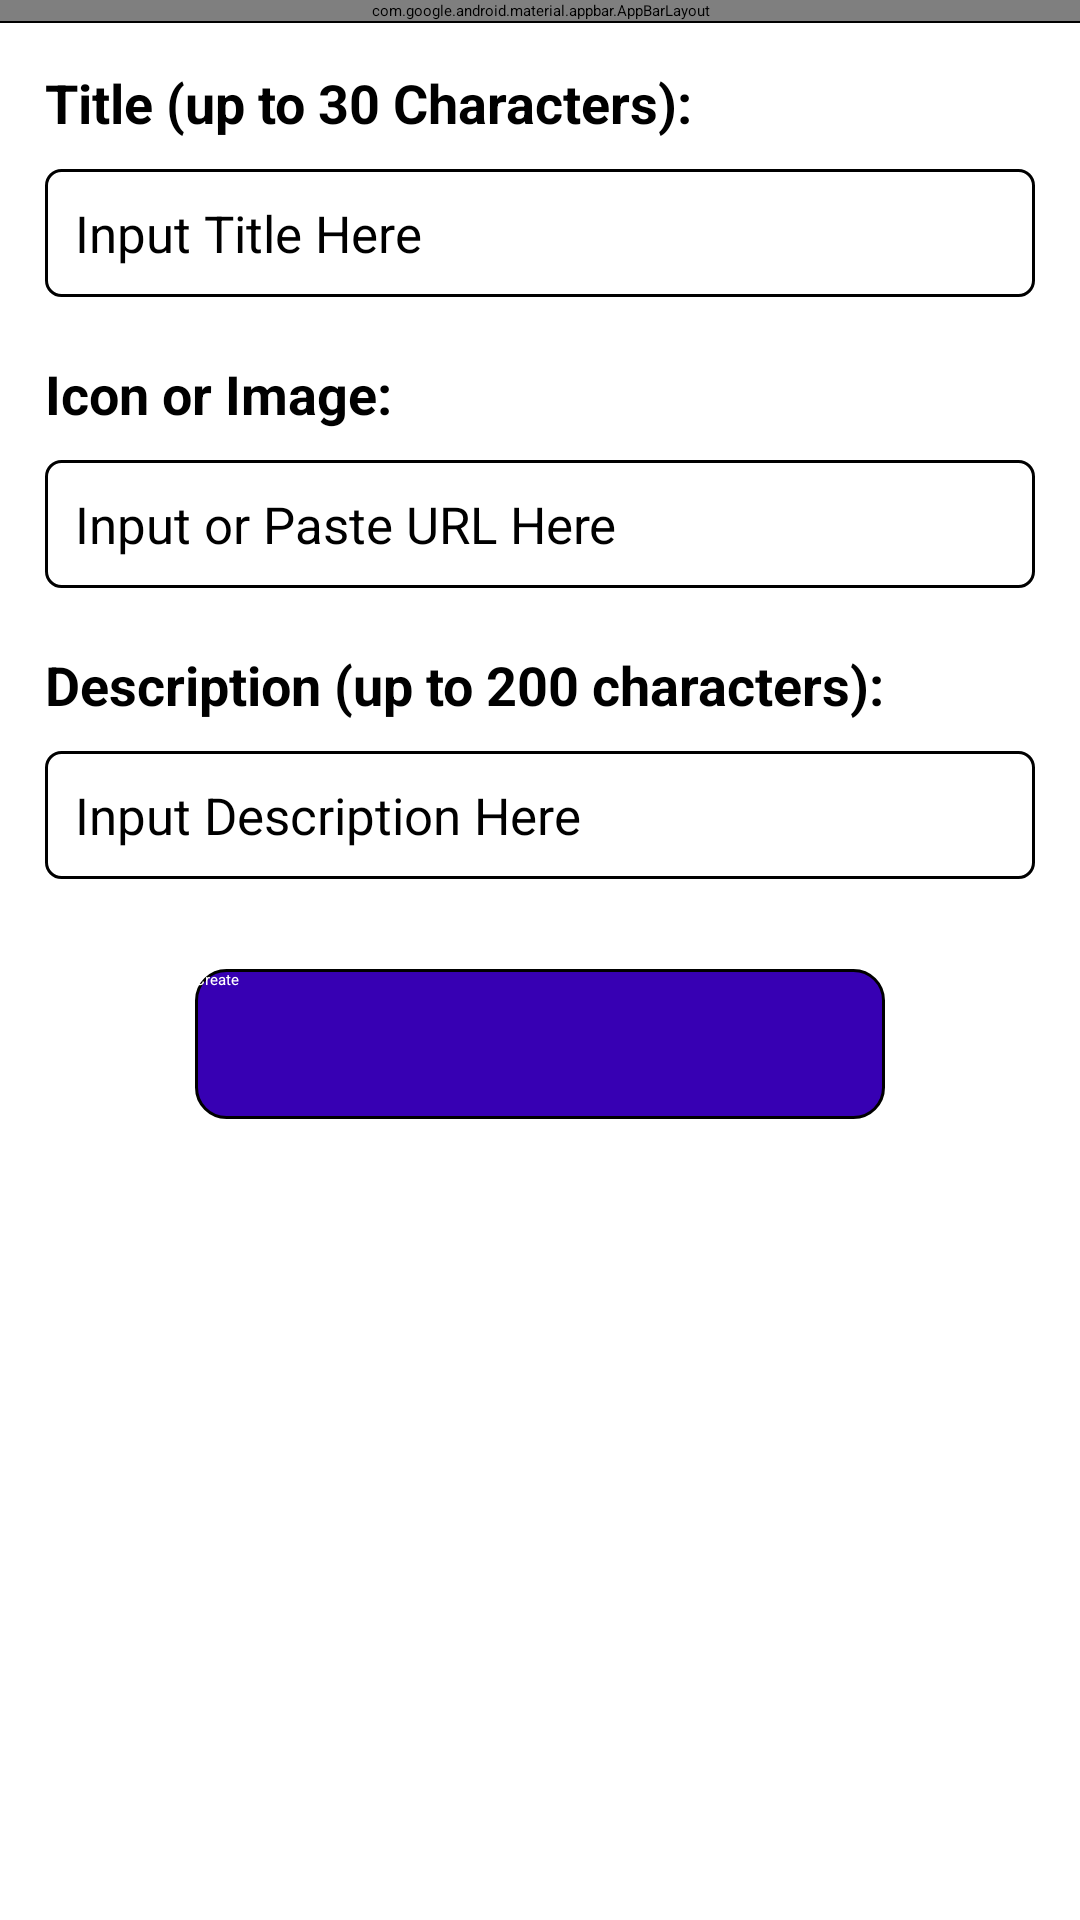

This screen was rendered from an Android layout file. Write that file and the resources it references.
<!-- AndroidManifest.xml: activity theme Theme.ToDoExercise -->
<!-- res/layout/activity_form.xml -->
<?xml version="1.0" encoding="utf-8"?>
<androidx.constraintlayout.widget.ConstraintLayout xmlns:android="http://schemas.android.com/apk/res/android"
    android:layout_width="match_parent"
    android:layout_height="match_parent"
    xmlns:app="http://schemas.android.com/apk/res-auto">

    <com.google.android.material.appbar.AppBarLayout
        android:id="@+id/app_bar"
        android:layout_width="match_parent"
        android:layout_height="wrap_content"
        android:background="@color/white"
        android:theme="@style/ThemeOverlay.AppCompat.Dark.ActionBar"
        app:layout_constraintTop_toTopOf="parent"
        app:layout_constraintBottom_toTopOf="@+id/formLayout">
        <androidx.appcompat.widget.Toolbar
            android:id="@+id/toolbar"
            android:layout_width="match_parent"
            android:layout_height="?attr/actionBarSize"
            app:popupTheme="@style/ThemeOverlay.AppCompat.Light" >
            <androidx.appcompat.widget.LinearLayoutCompat
                android:orientation="horizontal"
                android:gravity="center"
                android:layout_width="match_parent"
                android:layout_height="50dp">
                <androidx.appcompat.widget.AppCompatTextView
                    android:id="@+id/toolbarTitle"
                    android:text="@string/add_item"
                    android:textSize="22sp"
                    android:textColor="@color/black"
                    android:layout_width="wrap_content"
                    android:gravity="center"
                    android:layout_height="match_parent"/>
            </androidx.appcompat.widget.LinearLayoutCompat>
        </androidx.appcompat.widget.Toolbar>
    </com.google.android.material.appbar.AppBarLayout>

    <androidx.appcompat.widget.LinearLayoutCompat
        android:background="@color/black"
        android:layout_width="match_parent"
        android:layout_height="0.5dp"
        app:layout_constraintTop_toBottomOf="@+id/app_bar"/>

    <androidx.appcompat.widget.LinearLayoutCompat
        android:layout_width="40dp"
        android:layout_height="40dp"
        android:layout_marginTop="5dp"
        android:layout_marginRight="20dp"
        android:layout_marginEnd="20dp"
        app:layout_constraintTop_toTopOf="parent"
        app:layout_constraintEnd_toEndOf="parent">
        <androidx.appcompat.widget.AppCompatImageView
            android:src="@drawable/ic_close"
            android:layout_width="match_parent"
            android:layout_height="match_parent"/>
    </androidx.appcompat.widget.LinearLayoutCompat>


    <include layout="@layout/content_form"/>

</androidx.constraintlayout.widget.ConstraintLayout>
<!-- res/layout/content_form.xml (included above) -->
<?xml version="1.0" encoding="utf-8"?>
<androidx.appcompat.widget.LinearLayoutCompat
    xmlns:android="http://schemas.android.com/apk/res/android"
    android:layout_width="match_parent"
    android:layout_height="0dp"
    android:layout_marginStart="15dp"
    android:layout_marginLeft="15dp"
    android:layout_marginEnd="15dp"
    android:layout_marginRight="15dp"
    android:layout_marginTop="15dp"
    android:orientation="vertical"
    xmlns:app="http://schemas.android.com/apk/res-auto"
    app:layout_constraintTop_toBottomOf="@+id/app_bar"
    app:layout_constraintBottom_toBottomOf="parent">

    <androidx.appcompat.widget.AppCompatTextView
        android:text="@string/title"
        android:textSize="18sp"
        android:textColor="@color/black"
        android:textStyle="bold"
        android:layout_width="match_parent"
        android:layout_height="wrap_content"/>

    <androidx.appcompat.widget.AppCompatEditText
        android:id="@+id/etTitle"
        android:hint="@string/input_title_here"
        android:textColor="@color/black"
        android:textSize="17sp"
        android:padding="10dp"
        android:background="@drawable/edit_text_border_black"
        android:layout_marginTop="10dp"
        android:maxLength="30"
        android:layout_width="match_parent"
        android:layout_height="wrap_content"/>

    <androidx.appcompat.widget.AppCompatTextView
        android:id="@+id/tvTitleValidation"
        android:text="@string/title_validation"
        android:textSize="15sp"
        android:visibility="gone"
        android:gravity="start"
        android:textColor="@color/red"
        android:textStyle="bold"
        android:layout_width="match_parent"
        android:layout_height="wrap_content"/>

    <androidx.appcompat.widget.AppCompatTextView
        android:text="@string/image"
        android:textSize="18sp"
        android:layout_marginTop="20dp"
        android:textColor="@color/black"
        android:textStyle="bold"
        android:layout_width="match_parent"
        android:layout_height="wrap_content"/>

    <androidx.appcompat.widget.AppCompatEditText
        android:id="@+id/etIcon"
        android:hint="@string/input_url"
        android:textColor="@color/black"
        android:textSize="17sp"
        android:padding="10dp"
        android:background="@drawable/edit_text_border_black"
        android:layout_marginTop="10dp"
        android:maxLength="30"
        android:layout_width="match_parent"
        android:layout_height="wrap_content"/>

    <androidx.appcompat.widget.AppCompatTextView
        android:text="@string/desc"
        android:textSize="18sp"
        android:layout_marginTop="20dp"
        android:textColor="@color/black"
        android:textStyle="bold"
        android:layout_width="match_parent"
        android:layout_height="wrap_content"/>

    <androidx.appcompat.widget.AppCompatEditText
        android:id="@+id/etDesc"
        android:hint="@string/input_description"
        android:textColor="@color/black"
        android:textSize="17sp"
        android:padding="10dp"
        android:background="@drawable/edit_text_border_black"
        android:layout_marginTop="10dp"
        android:maxLength="200"
        android:layout_width="match_parent"
        android:layout_height="wrap_content"/>

    <androidx.appcompat.widget.AppCompatButton
        android:id="@+id/btnCreate"
        android:text="@string/create"
        android:background="@drawable/button_border_black_blue"
        android:textColor="@color/white"
        android:layout_marginTop="30dp"
        android:layout_marginStart="50dp"
        android:layout_marginRight="50dp"
        android:layout_marginLeft="50dp"
        android:layout_marginEnd="50dp"
        android:layout_width="match_parent"
        android:layout_height="50dp"/>

    <androidx.appcompat.widget.AppCompatButton
        android:id="@+id/btnSave"
        android:text="@string/save"
        android:visibility="gone"
        android:background="@drawable/button_border_black_blue"
        android:textColor="@color/white"
        android:layout_marginTop="30dp"
        android:layout_marginStart="50dp"
        android:layout_marginRight="50dp"
        android:layout_marginLeft="50dp"
        android:layout_marginEnd="50dp"
        android:layout_width="match_parent"
        android:layout_height="50dp"/>

</androidx.appcompat.widget.LinearLayoutCompat>
<!-- resources referenced by this layout -->
<resources>
  <color name="black">#FF000000</color>
  <color name="red">#d90214</color>
  <color name="white">#FFFFFFFF</color>
  <!-- drawable button_border_black_blue (drawable) -->
  <?xml version="1.0" encoding="utf-8"?>
  <shape xmlns:android="http://schemas.android.com/apk/res/android">
      <solid android:color="@color/purple_700"/>
      <stroke
          android:width="1dp"
          android:color="@color/black" />
      <corners
          android:radius="10dp"/>
  </shape>
  <!-- drawable edit_text_border_black (drawable) -->
  <?xml version="1.0" encoding="utf-8"?>
  <shape xmlns:android="http://schemas.android.com/apk/res/android">
      <stroke
          android:width="1dp"
          android:color="@color/black" />
      <corners
          android:radius="5dp"/>
  </shape>
  <string name="add_item">Add Item</string>
  <string name="create">Create</string>
  <string name="desc">Description (up to 200 characters):</string>
  <string name="image">Icon or Image:</string>
  <string name="input_description">Input Description Here</string>
  <string name="input_title_here">Input Title Here</string>
  <string name="input_url">Input or Paste URL Here</string>
  <string name="save">Save</string>
  <string name="title">Title (up to 30 Characters):</string>
  <string name="title_validation">Invalid Title</string>
  <style name="Theme.ToDoExercise" parent="Theme.MaterialComponents.DayNight.NoActionBar">
          
          <item name="colorPrimary">@color/purple_500</item>
          <item name="colorPrimaryVariant">@color/purple_700</item>
          <item name="colorOnPrimary">@color/white</item>
          
          <item name="colorSecondary">@color/teal_200</item>
          <item name="colorSecondaryVariant">@color/teal_700</item>
          <item name="colorOnSecondary">@color/black</item>
          
          <item name="android:statusBarColor" tools:targetApi="l">?attr/colorPrimaryVariant</item>
          
      </style>
  <color name="purple_700">#FF3700B3</color>
  <color name="purple_500">#FF6200EE</color>
  <color name="teal_200">#FF03DAC5</color>
  <color name="teal_700">#FF018786</color>
</resources>
